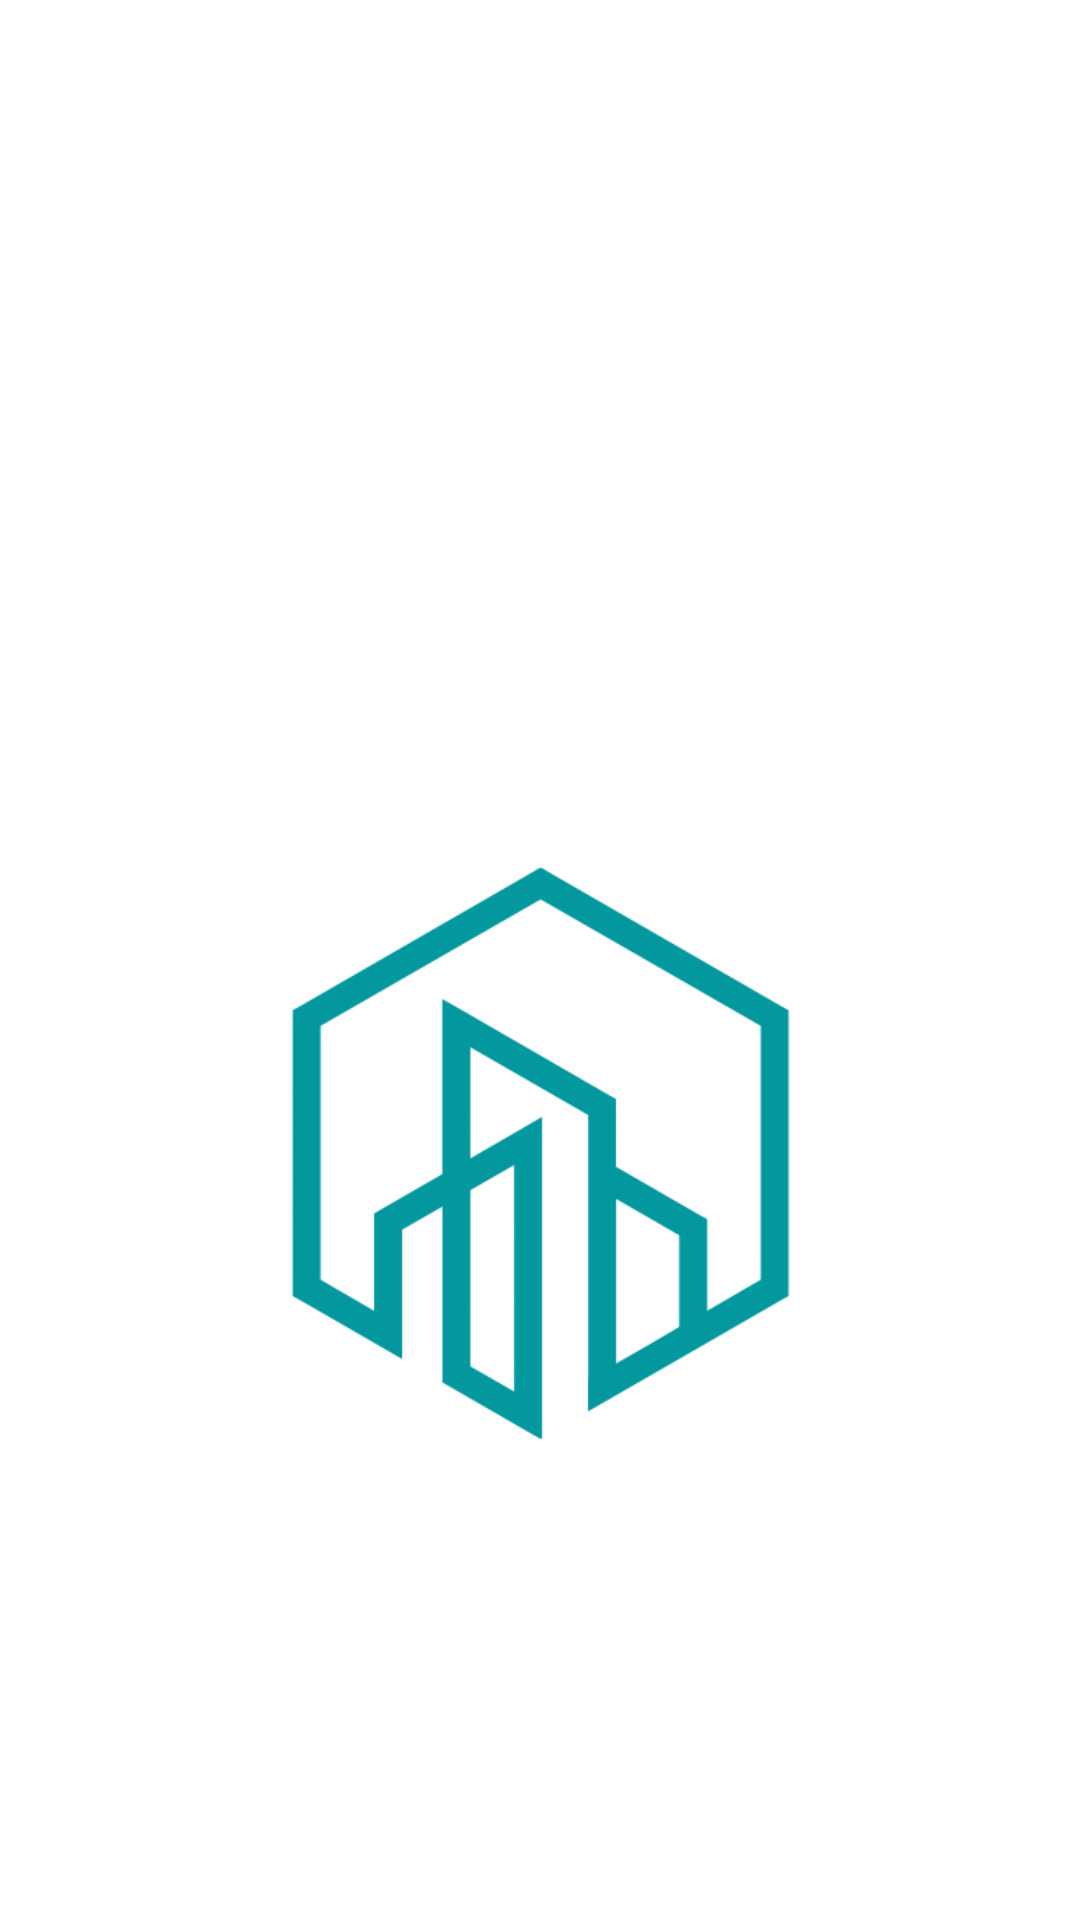

Reconstruct the res/layout file that produces this screen, plus the resources it refers to.
<!-- AndroidManifest.xml: application theme Theme.MEStore -->
<!-- res/layout/activity_main.xml -->
<?xml version="1.0" encoding="utf-8"?>
<androidx.constraintlayout.widget.ConstraintLayout xmlns:android="http://schemas.android.com/apk/res/android"
    xmlns:app="http://schemas.android.com/apk/res-auto"
    xmlns:tools="http://schemas.android.com/tools"
    android:layout_width="match_parent"
    android:layout_height="match_parent"
    android:background="@color/white"
    tools:context=".MainActivity">

    <ImageView
        android:id="@+id/logo_img"
        android:layout_width="233dp"
        android:layout_height="289dp"
        android:layout_marginTop="240dp"
        android:scaleType="centerInside"
        android:src="@drawable/me"
        app:layout_constraintEnd_toEndOf="parent"
        app:layout_constraintStart_toStartOf="parent"
        app:layout_constraintTop_toTopOf="parent" />

</androidx.constraintlayout.widget.ConstraintLayout>
<!-- resources referenced by this layout -->
<resources>
  <color name="white">#FFFFFFFF</color>
  <!-- drawable me: png bitmap (drawable, 17589 bytes) -->
  <style name="Theme.MEStore" parent="Theme.MaterialComponents.DayNight.NoActionBar">
          
          <item name="colorPrimary">@color/purple_500</item>
          <item name="colorPrimaryVariant">@color/purple_700</item>
          <item name="colorOnPrimary">@color/white</item>
          
          <item name="colorSecondary">@color/teal_200</item>
          <item name="colorSecondaryVariant">@color/teal_700</item>
          <item name="colorOnSecondary">@color/black</item>
          
          <item name="android:statusBarColor">?attr/colorPrimaryVariant</item>
          
      </style>
  <color name="purple_500">#FF6200EE</color>
  <color name="purple_700">#FF3700B3</color>
  <color name="teal_200">#FF03DAC5</color>
  <color name="teal_700">#FF018786</color>
  <color name="black">#FF000000</color>
</resources>
